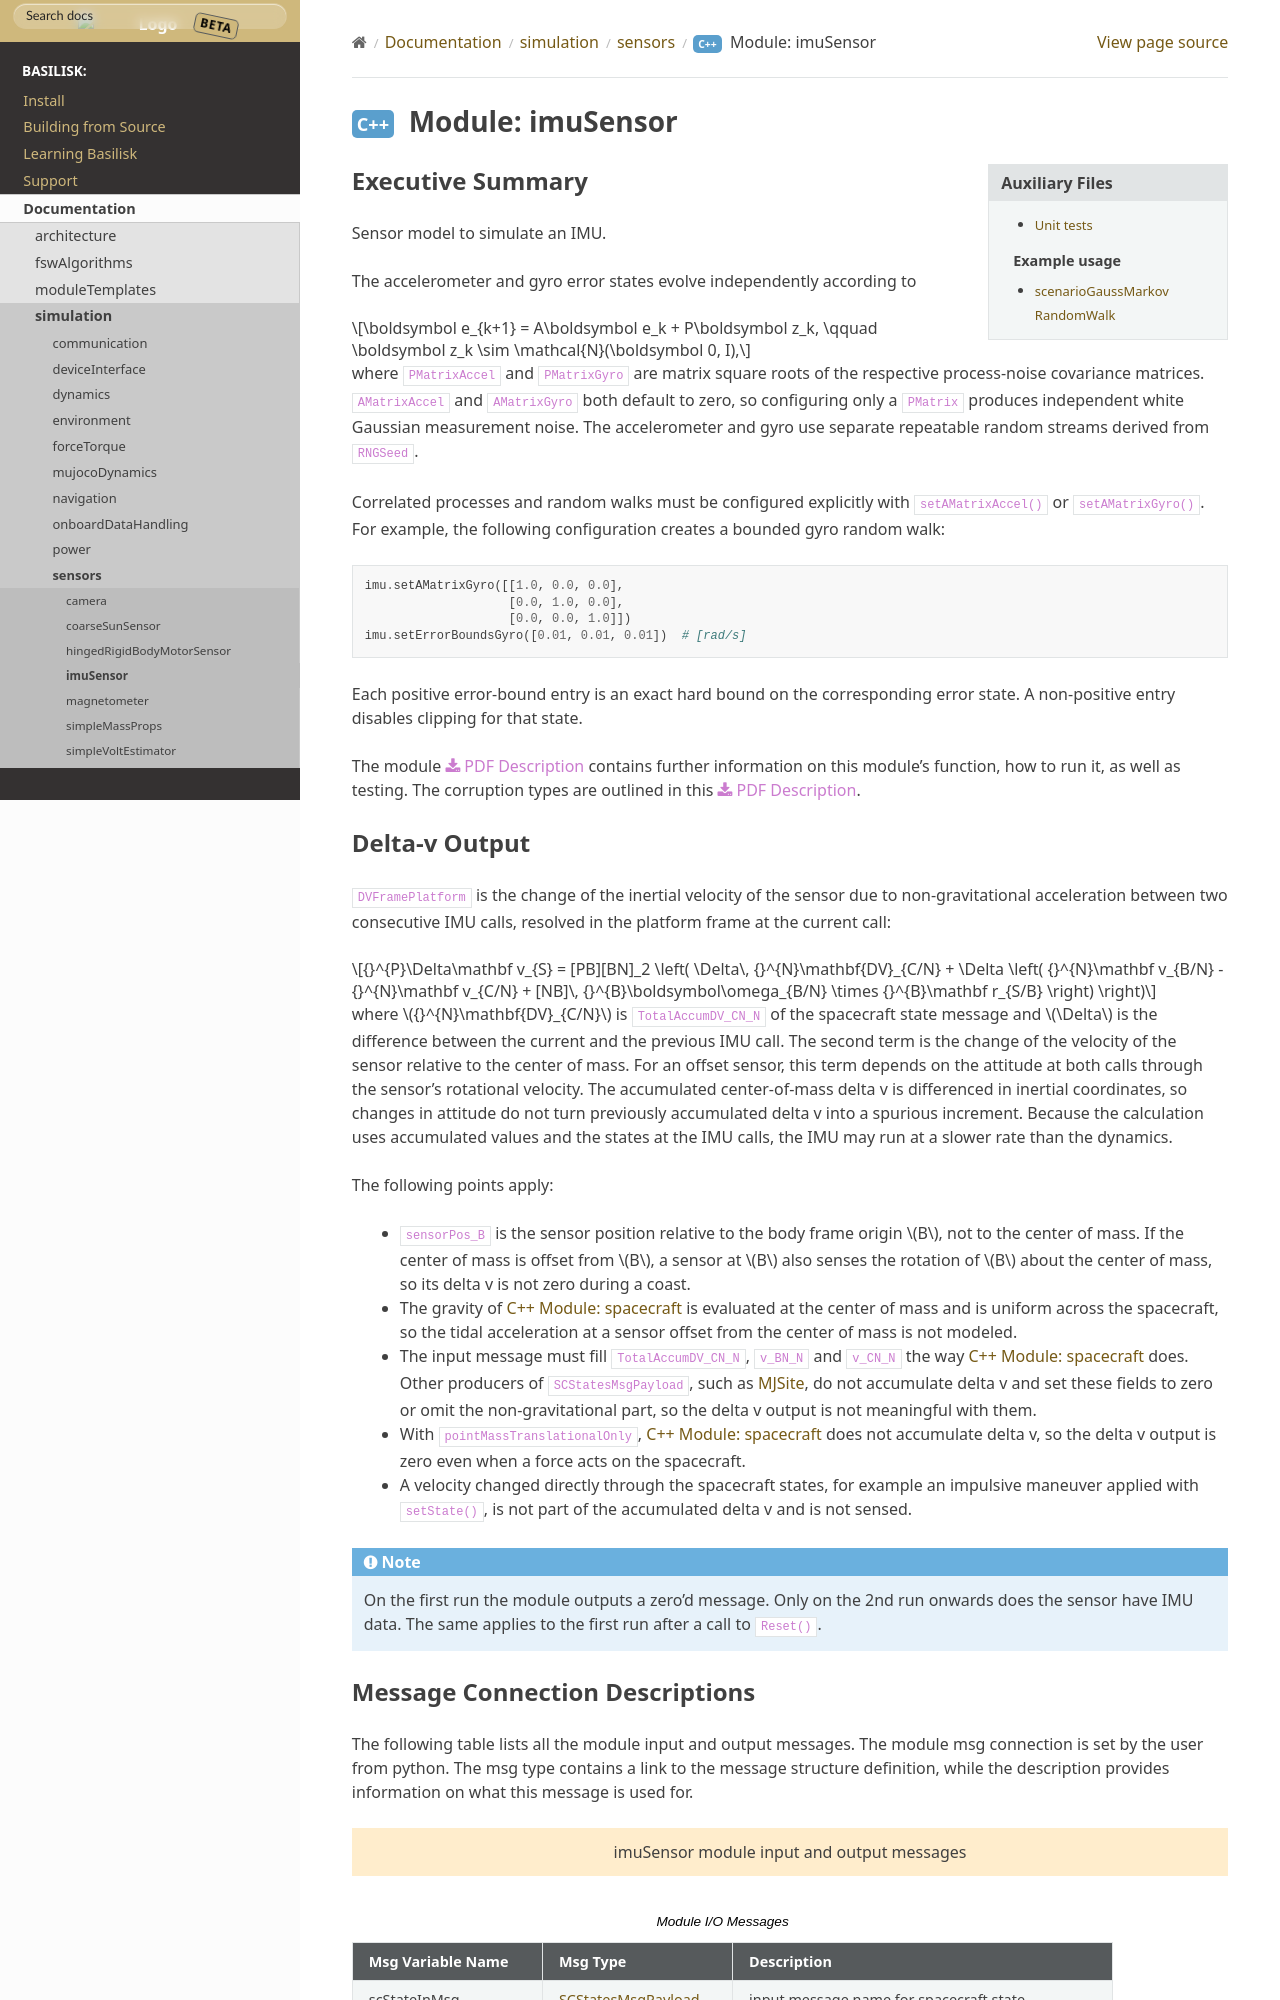

repository: 0h3xn4/basilisk_space-mission-studio · page: develop/Documentation/simulation/sensors/imuSensor/imuSensor.html · generator: sphinx

Executive Summary
-----------------

Sensor model to simulate an IMU.

The accelerometer and gyro error states evolve independently according to

.. math::

    \boldsymbol e_{k+1} = A\boldsymbol e_k + P\boldsymbol z_k,
    \qquad \boldsymbol z_k \sim \mathcal{N}(\boldsymbol 0, I),

where ``PMatrixAccel`` and ``PMatrixGyro`` are matrix square roots of the
respective process-noise covariance matrices. ``AMatrixAccel`` and
``AMatrixGyro`` both default to zero, so configuring only a ``PMatrix``
produces independent white Gaussian measurement noise. The accelerometer and
gyro use separate repeatable random streams derived from ``RNGSeed``.

Correlated processes and random walks must be configured explicitly with
``setAMatrixAccel()`` or ``setAMatrixGyro()``. For example, the following
configuration creates a bounded gyro random walk::
